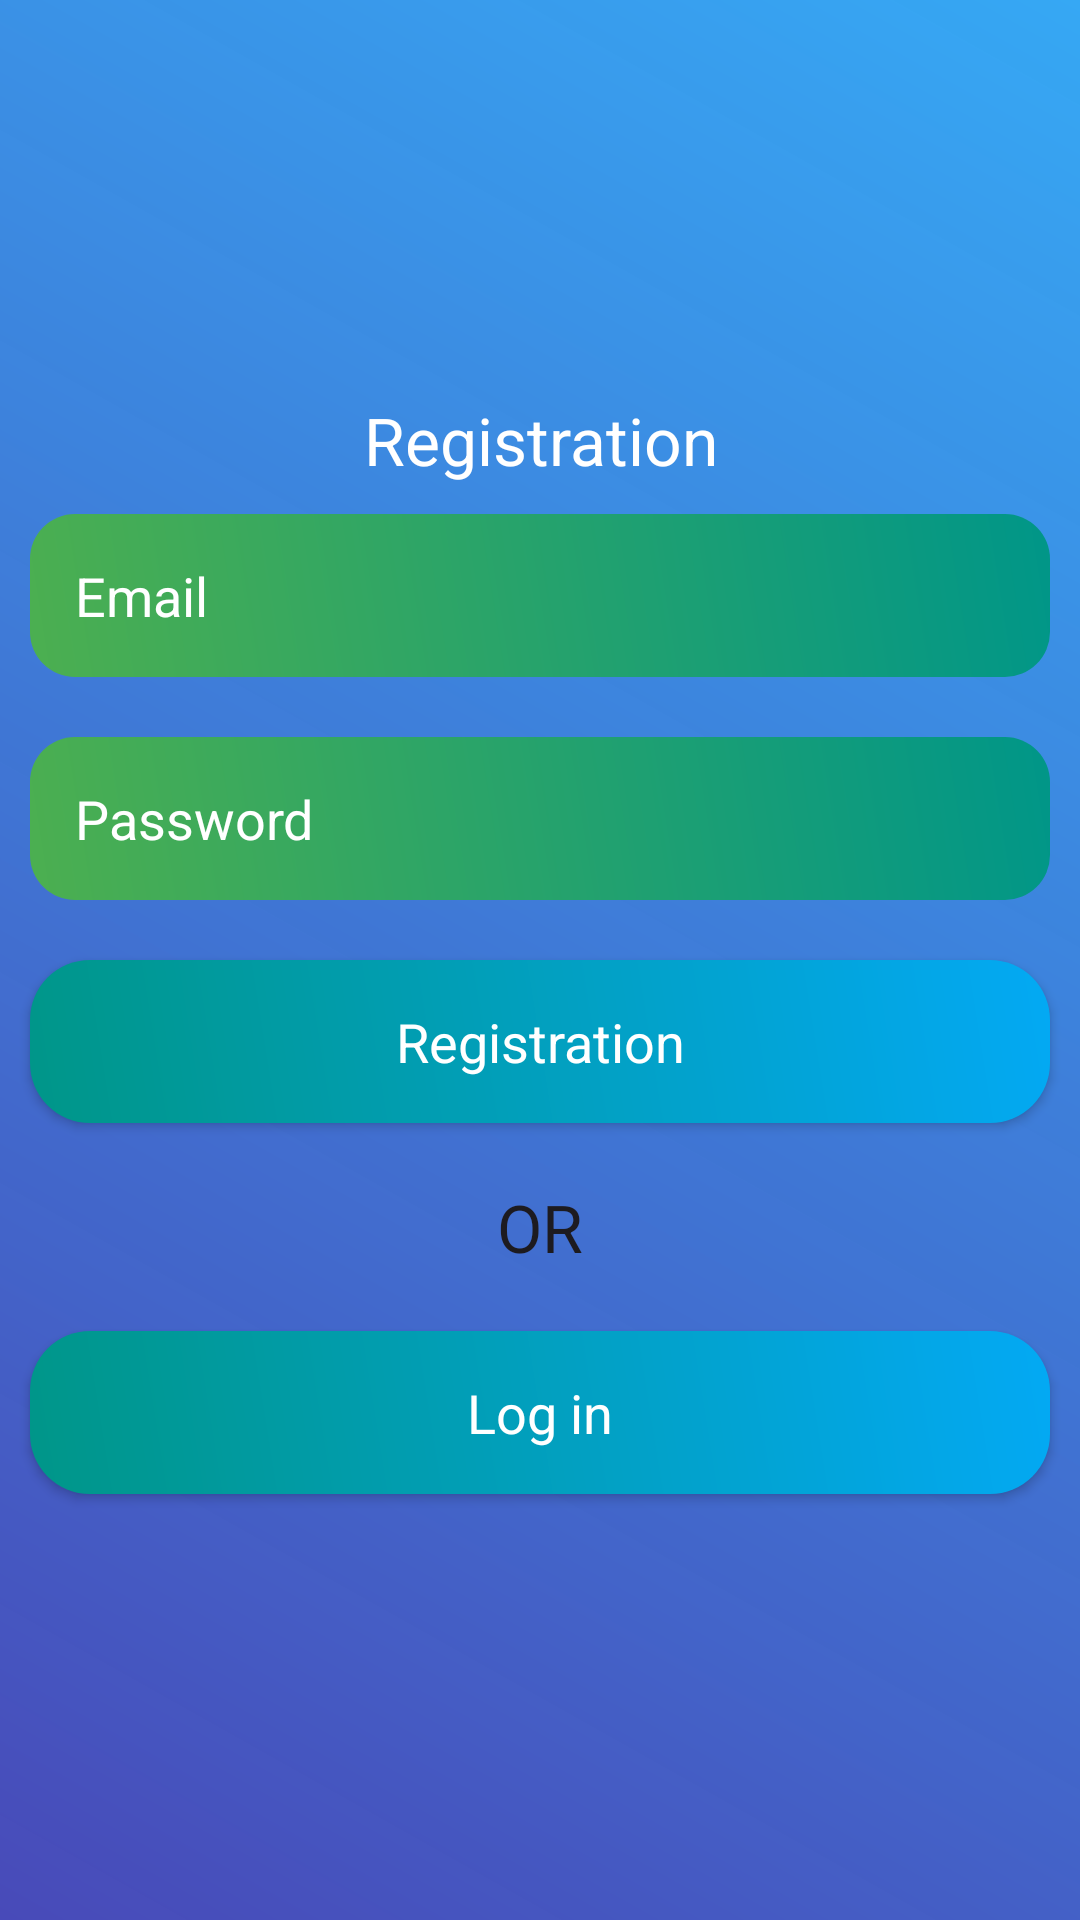

The Android layout XML behind this screen, and the referenced resources:
<!-- AndroidManifest.xml: application theme Theme.CampusJobManagement -->
<!-- res/layout/activity_registration.xml -->
<?xml version="1.0" encoding="utf-8"?>
<LinearLayout xmlns:android="http://schemas.android.com/apk/res/android"
    xmlns:app="http://schemas.android.com/apk/res-auto"
    xmlns:tools="http://schemas.android.com/tools"
    android:layout_width="match_parent"
    android:orientation="vertical"
    android:gravity="center"
    android:background="@drawable/background_color"
    android:layout_height="match_parent"
    tools:context=".RegistrationActivity">

    <ScrollView
        android:layout_width="match_parent"
        android:layout_height="wrap_content">

        <LinearLayout
            android:layout_width="match_parent"
            android:orientation="vertical"

            android:layout_height="wrap_content">
            <TextView
                android:layout_width="match_parent"
                android:layout_height="wrap_content"
                android:text="Registration"
                android:textColor="@android:color/white"
                android:textAppearance="?android:textAppearanceLarge"
                android:gravity="center"

                />
            <EditText
                android:layout_width="match_parent"
                android:layout_height="wrap_content"
                android:layout_margin="10dp"
                android:background="@drawable/edit_design"
                android:padding="15dp"
                android:textColorHint="@android:color/white"
                android:hint="Email"
                android:textColor="@android:color/white"
                android:id="@+id/email_registration"
                />

            <EditText
                android:layout_width="match_parent"
                android:layout_height="wrap_content"
                android:layout_margin="10dp"
                android:background="@drawable/edit_design"
                android:padding="15dp"
                android:textColorHint="@android:color/white"

                android:hint="Password"
                android:inputType="textPassword"
                android:id="@+id/registration_password"
                />
            <Button
                android:layout_width="match_parent"
                android:layout_height="wrap_content"
                android:layout_margin="10dp"
                android:textColorHint="@android:color/white"

                android:hint="Registration"
                android:background="@drawable/button_design"
                android:padding="15dp"
                android:textColor="@android:color/white"
                android:textAppearance="?android:textAppearanceMedium"
                android:id="@+id/btn_registration"

                />

            <TextView
                android:layout_width="match_parent"
                android:layout_height="wrap_content"
                android:gravity="center"
                android:text="OR"
                android:textColorHint="@android:color/white"
                android:padding="10dp"

                android:textAppearance="?android:textAppearanceLarge"
                />
            <Button
                android:layout_width="match_parent"
                android:layout_height="wrap_content"
                android:layout_margin="10dp"
                android:text="Log in"
                android:background="@drawable/button_design"
                android:padding="15dp"
                android:textColor="@android:color/white"
                android:textAppearance="?android:textAppearanceMedium"
                android:id="@+id/btn_login"
                />

        </LinearLayout>



    </ScrollView>



</LinearLayout>
<!-- resources referenced by this layout -->
<resources>
  <!-- drawable background_color (drawable) -->
  <?xml version="1.0" encoding="utf-8"?>
  <shape xmlns:android="http://schemas.android.com/apk/res/android">
  
      <gradient
          android:angle="45"
          android:startColor="#F33F41B5"
          android:endColor="#FF36A8F4"
  
          />
  
  </shape>
  <!-- drawable button_design (drawable) -->
  <?xml version="1.0" encoding="utf-8"?>
  <shape xmlns:android="http://schemas.android.com/apk/res/android">
  
      <gradient
          android:angle="45"
          android:startColor="#009688"
          android:endColor="#03A9F4"
          />
      <corners
  
          android:topLeftRadius="20dp"
          android:topRightRadius="20dp"
          android:bottomLeftRadius="20dp"
          android:bottomRightRadius="20dp"
          />
  
  </shape>
  <!-- drawable edit_design (drawable) -->
  <?xml version="1.0" encoding="utf-8"?>
  <shape xmlns:android="http://schemas.android.com/apk/res/android">
  
      <gradient
          android:angle="45"
          android:startColor="#FF4CAF50"
          android:endColor="#FF009688"
          />
      <corners
          android:topLeftRadius="15dp"
          android:topRightRadius="15dp"
          android:bottomLeftRadius="15dp"
          android:bottomRightRadius="15dp"
          />
  </shape>
  <style name="Theme.CampusJobManagement" parent="Base.Theme.CampusJobManagement" />
  <style name="Base.Theme.CampusJobManagement" parent="Theme.Material3.DayNight.NoActionBar">
          
          
      </style>
</resources>
